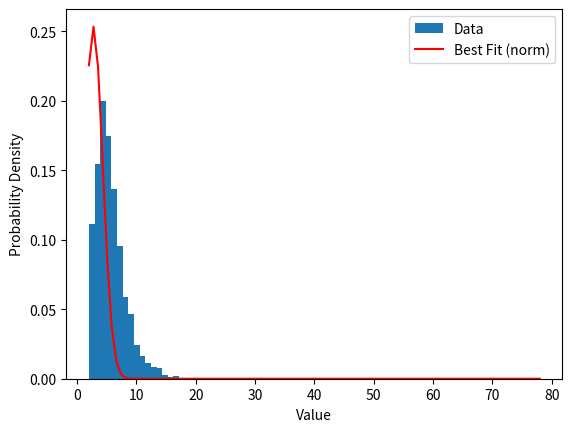

Reproduce this figure in Python.
import numpy as np
import matplotlib.pyplot as plt
import seaborn as sns
from scipy.stats import norm, expon, gamma, lognorm, weibull_min
from scipy.optimize import curve_fit


value = [0,0,5452, 7544, 9770, 8535, 6662, 4658, 2864, 2289, 1200, 792, 557, 429, 372, 117, 46, 85, 18, 16, 21, 22, 9, 6, 3, 6, 1, 4, 13, 2, 0, 0, 0, 0, 0, 0, 5, 2, 4, 0, 0, 0, 0, 0, 0, 0, 0, 0, 0, 0, 0, 0, 0, 0, 0, 0, 0, 0, 0, 0, 0, 1, 0, 0, 0, 0, 0, 0, 0, 0, 0, 1, 0, 1, 0, 0, 0, 0, 1]
data = [i for i in range(len(value)) for j in range(value[i])]

plt.hist(data, bins=80, density=True, label='Data')

# Step 3: Fit various distributions and calculate AIC
distributions = [norm]
best_fit = None
best_params = None
best_aic = np.inf  # Start with a high AIC value

for distribution in distributions:
    # Fit the distribution to the data
    if distribution.name == 'norm':
        params, _ = curve_fit(distribution.pdf, np.arange(len(data)), data, p0=[0, 1])
        offset = params[0]
        scale = params[1]
        params, _ = curve_fit(lambda x, offset, scale: distribution.pdf(x, loc=offset, scale=scale), np.arange(len(data)), data, p0=[offset, scale])
    elif distribution.name == 'expon':
        params, _ = curve_fit(distribution.pdf, np.arange(len(data)), data, p0=[1])
    elif distribution.name == 'gamma':
        params, _ = curve_fit(distribution.pdf, np.arange(len(data)), data, p0=[1, 0, 1])
    elif distribution.name == 'lognorm':
        params, _ = curve_fit(distribution.pdf, np.arange(len(data)), data, p0=[0, 1])
    elif distribution.name == 'weibull_min':
        params, _ = curve_fit(distribution.pdf, np.arange(len(data)), data, p0=[1, 0])

    
    # Calculate the PDF values for the fitted distribution
    pdf_values = distribution.pdf(np.arange(len(data)), *params)
    
    # Calculate the AIC
    aic = len(data) * np.log(np.sum((pdf_values - data)**2))
    
    # Compare AIC values
    if aic < best_aic:
        best_fit = distribution
        best_params = params
        best_aic = aic

# Step 4: Plot the best fit
x = np.linspace(min(data), max(data), 100)
plt.plot(x, best_fit.pdf(x, *best_params), 'r-', label=f'Best Fit ({best_fit.name})')

# Add labels and legend
plt.xlabel('Value')
plt.ylabel('Probability Density')
plt.legend()

# Show the plot
plt.show()

# Print the best fit and its parameters
print(f'Best fit: {best_fit.name}')
print(f'Best fit parameters: {best_params}')